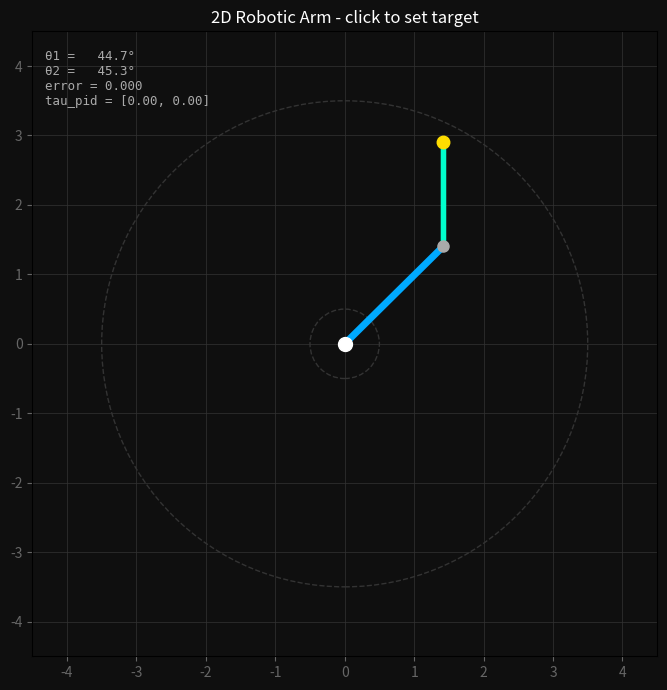

Write Python code to recreate this figure.
import numpy as np
import matplotlib.pyplot as plt
import matplotlib.animation as animation

# Arm params
L1 = 2.0          # length of upper arm
L2 = 1.5          # length of forearm
threshold = 0.05  # stop PID when end-effector error is below this

# Physics params
m1 = 1.0          # mass of upper arm (kg)
m2 = 0.75         # mass of forearm (kg)
g  = 9.81         # accel due to gravity
kd = 0.95         # inherent joint velocity damping (friction/motor resistanc, match animation interval
dt = 0.03         # animation timestep (s)
dt_phys = 0.005   # timestep for integrators

# PID gains: tune these to change arm behavior
# Kp: stiffness; higher = faster response but more overshoot
# Ki: integral; corrects persistent steady-state error (e.g. gravity sag)
# Kd: derivative; dampens oscillation
Kp = np.diag([350.0, 300.0])
Ki = np.diag([30, 30])
Kd = np.diag([50, 30])

# State
theta = np.array([np.pi / 4, np.pi / 4]) # [theta1, theta2]
theta_dot = np.array([0.0, 0.0])         # joint velocities
integral_error = np.array([0.0, 0.0])    # accumulated error for I term
theta_target = None                      # target joint angles (from IK)
target = None                            # target end-effector pos (from click)

# Kinematics
def forward_kinematics(theta):
    # Return (base, elbow, end_effector) as 2D points
    t1, t2 = theta
    base = np.array([0.0, 0.0])
    elbow = base + L1 * np.array([np.cos(t1), np.sin(t1)])
    end = elbow + L2 * np.array([np.cos(t1 + t2), np.sin(t1 + t2)])
    return base, elbow, end


def inertia_matrix(theta):
    t2 = theta[1]

    I1 = m1 * (L1**2) / 3
    I2 = m2 * (L2**2) / 3

    M11 = I1 + I2 + m2 * (L1**2 + 2 * L1 * (L2/2) * np.cos(t2))
    M12 = I2 + m2 * L1 * (L2/2) * np.cos(t2)
    M22 = I2

    return np.array([[M11, M12], [M12, M22]])


def coriolis_centrifugal(theta, theta_dot):
    t2 = theta[1]
    d1, d2 = theta_dot

    h = -0.5 * m2 * L1 * (L2/2) * np.sin(t2)

    return np.array([h * (2*d1*d2 + d2**2), h * (d1**2)])


def gravity_vector(theta):
    t1, t2 = theta

    g1 = (m1 * g * (L1/2) * np.cos(t1) +
          m2 * g * (L1*np.cos(t1) + (L2/2)*np.cos(t1 + t2)))

    g2 = m2 * g * (L2/2) * np.cos(t1 + t2)

    return np.array([g1, g2])


def pid_step(theta, theta_dot, theta_target, integral_error):
    e = theta_target - theta    # proportional error
    e = np.arctan2(np.sin(e), np.cos(e)) # angle wrap [-pi, pi]
    integral_error = integral_error + e * dt_phys    # accumulate integral
    integral_error = np.clip(integral_error, -2.0, 2.0)
    e_dot = -theta_dot    # derivative of error

    tau = Kp @ e + Ki @ integral_error + Kd @ e_dot

    return tau, integral_error


fig, ax = plt.subplots(figsize=(7, 7))
ax.set_xlim(-(L1 + L2 + 1), L1 + L2 + 1)
ax.set_ylim(-(L1 + L2 + 1), L1 + L2 + 1)
ax.set_aspect('equal')
ax.set_facecolor('#0f0f0f')
fig.patch.set_facecolor('#0f0f0f')
ax.grid(True, color='#333333', linewidth=0.5)
ax.set_title('2D Robotic Arm - click to set target', color='white', fontsize=12)
ax.tick_params(colors='#666666')

# Draw workspace boundaries (max and min reach circles)
outer = plt.Circle((0, 0), L1 + L2, color='#333333',
                        fill=False, linestyle='--', linewidth=1)
inner = plt.Circle((0, 0), L1 - L2, color='#333333',
                        fill=False, linestyle='--', linewidth=1)
ax.add_patch(outer)
ax.add_patch(inner)

# Arm segments
line_upper, = ax.plot([], [], color='#00aaff', linewidth=5,
                      solid_capstyle='round', label='Upper arm')
line_fore,  = ax.plot([], [], color='#00ffcc', linewidth=4,
                      solid_capstyle='round', label='Forearm')

# Joints
dot_base,  = ax.plot([], [], 'o', color='white', markersize=10)
dot_elbow, = ax.plot([], [], 'o', color='#aaaaaa', markersize=8)
dot_end,   = ax.plot([], [], 'o', color='#ffdd00', markersize=9)

# Target marker
dot_target, = ax.plot([], [], 'x', color='#ff4444', markersize=12)

info_text = ax.text(0.02, 0.97, '', transform=ax.transAxes,
                    color='#aaaaaa', fontsize=9, va='top', fontfamily='monospace')

def update_display(theta, tau_pid):
    base, elbow, end = forward_kinematics(theta)

    line_upper.set_data([base[0], elbow[0]], [base[1], elbow[1]])
    line_fore.set_data([elbow[0], end[0]], [elbow[1], end[1]])

    dot_base.set_data([base[0]], [base[1]])
    dot_elbow.set_data([elbow[0]], [elbow[1]])
    dot_end.set_data([end[0]], [end[1]])

    if target is not None:
        dot_target.set_data([target[0]], [target[1]])
    else:
        dot_target.set_data([], [])

    err = np.linalg.norm(target - end) if target is not None else 0.0

    info_text.set_text(
        f"θ1 = {np.degrees(theta[0]):6.1f}°\n"
        f"θ2 = {np.degrees(theta[1]):6.1f}°\n"
        f"error = {err:.3f}\n"
        f"tau_pid = [{tau_pid[0]:.2f}, {tau_pid[1]:.2f}]"
    )


def animate(_frame):
    global theta, theta_dot, theta_target, target, integral_error

    tau_pid = np.array([0.0, 0.0])

    substeps = int(dt / dt_phys)

    for _ in range(substeps):

        if theta_target is not None:
            _, _, end = forward_kinematics(theta)

            dist = np.linalg.norm(target - end)

            if np.linalg.norm(dist) < threshold:
                integral_error = np.array([0.0, 0.0])

            tau_pid, integral_error = pid_step(
                theta, theta_dot, theta_target, integral_error
            )

        M = inertia_matrix(theta)
        C = coriolis_centrifugal(theta, theta_dot)
        G = gravity_vector(theta)

        tau_damp = -30.0 * theta_dot

        if theta_target is None:
            tau = tau_damp
        else:
            tau = tau_pid + tau_damp + G

        theta_ddot = np.linalg.solve(M, tau - C - G)

        theta_ddot = np.clip(theta_ddot, -300, 300)

        theta_dot += theta_ddot * dt_phys
        theta_dot = np.clip(theta_dot, -15, 15)

        theta += theta_dot * dt_phys

    update_display(theta, tau_pid)
    return line_upper, line_fore, dot_base, dot_elbow, dot_end, dot_target, info_text


def on_click(event):
    global target, theta_target, integral_error
    if event.inaxes != ax:
        return
    clicked = np.array([event.xdata, event.ydata])

    if L1 - L2 <= np.linalg.norm(clicked) <= L1 + L2:
        target = clicked
        theta_target = analytic_ik(target)      # solve for joint angles once on click
        integral_error = np.array([0.0, 0.0])   # reset integrator for new target
    else:
        print("Target outside workspace")


def analytic_ik(target):
    x, y = target

    D = (x**2 + y**2 - L1**2 - L2**2) / (2 * L1 * L2)
    D = np.clip(D, -1, 1)

    t2 = np.arctan2(-np.sqrt(1 - D**2), D)
    t1 = np.arctan2(y, x) - np.arctan2(L2*np.sin(t2), L1 + L2*np.cos(t2))

    return np.array([t1, t2])


fig.canvas.mpl_connect('button_press_event', on_click)

ani = animation.FuncAnimation(
    fig, animate, interval=30, blit=True, cache_frame_data=False
)

plt.tight_layout()
plt.show()
